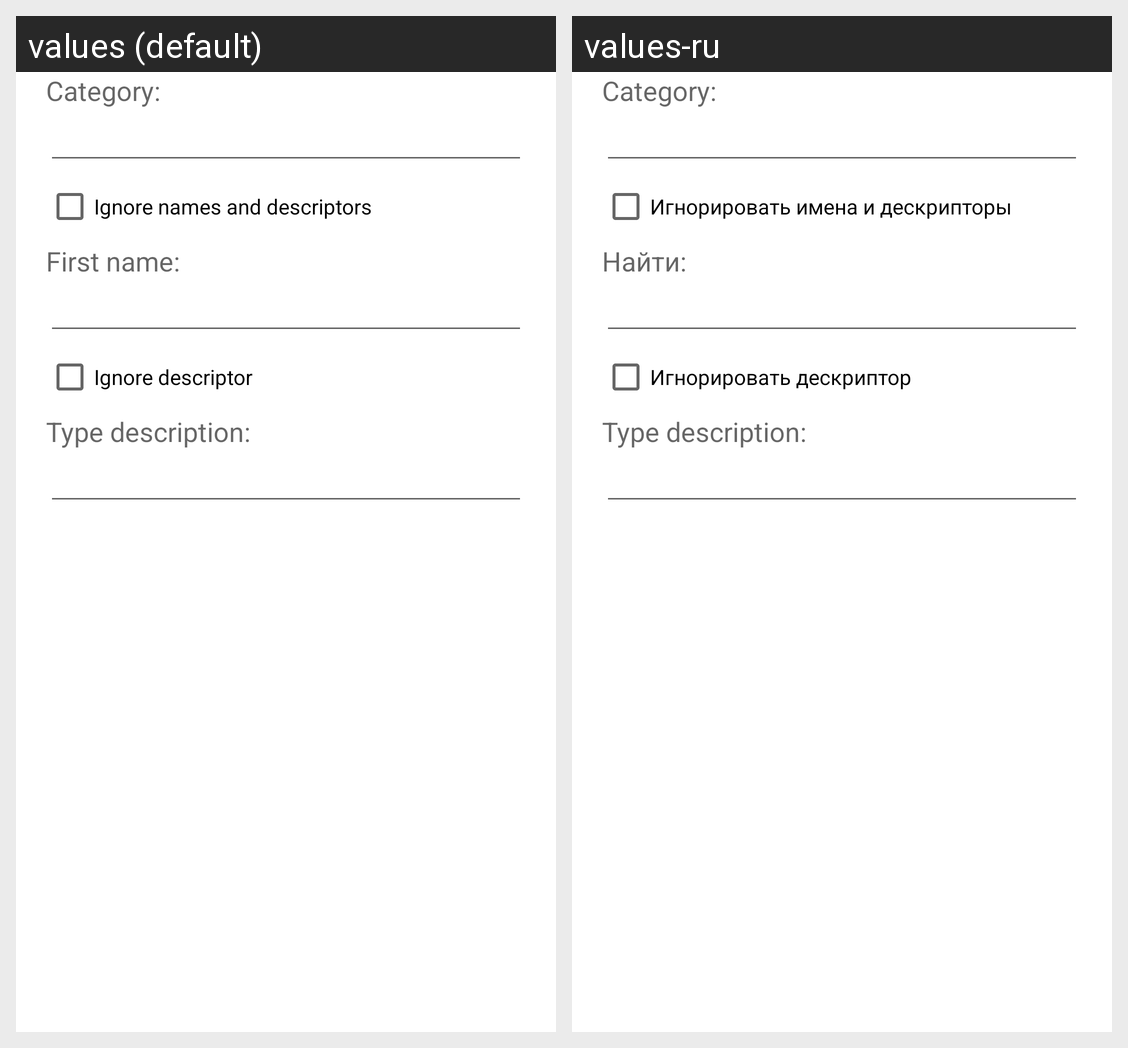

Here is an Android app screen in its default locale and in the app's own translations. Write out the translated-string differences for the strings that appear on this screen.
Android screen res/layout/alert_dialog_search_field.xml rendered under 2 locales, left to right: values (default), values-ru. Device: Nexus 5 (rendered at 1080×1920; each locale shown at half size, 540×960, under a caption strip naming it); theme AppTheme.
Strings drawn on this screen, with the default value and each locale's value (text and hints the layout hard-codes, and strings that could not be matched under every locale, appear in the picture but are not listed):

search_class_name
  values: Category:
  values-ru: Category:

ignore_name_descriptor
  values: Ignore names and descriptors
  values-ru: Игнорировать имена и дескрипторы

search_name
  values: First name:
  values-ru: Найти:

ignore_descriptor
  values: Ignore descriptor
  values-ru: Игнорировать дескриптор

search_descriptor
  values: Type description:
  values-ru: Type description:
